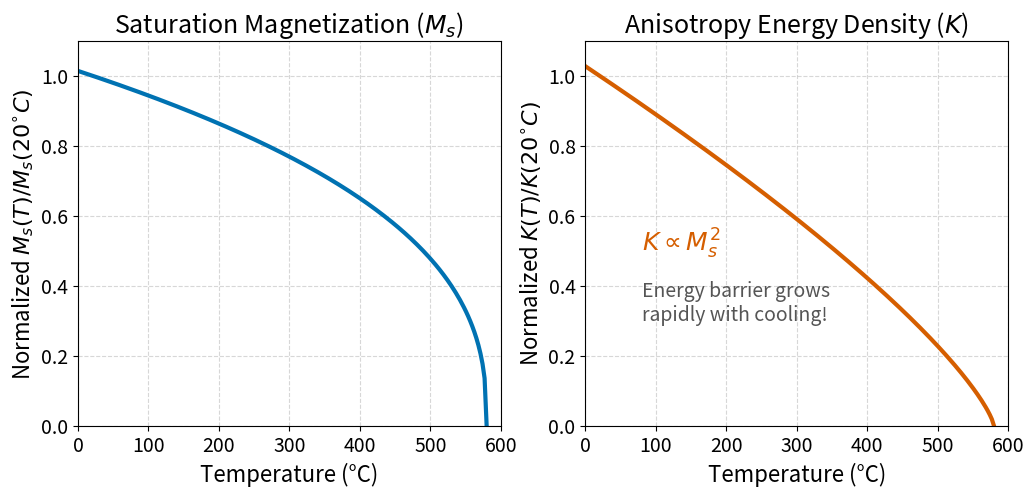

Reproduce this figure in Python. (Note: this script raises an exception after producing the figure.)
"""
Temperature dependence of saturation magnetization and anisotropy for magnetite.

Two-panel figure showing normalized Ms(T) and K(T) relative to room
temperature (20°C). Shape anisotropy scales as K ∝ Ms², so the energy
barrier grows faster than the magnetization itself during cooling.
"""

import numpy as np
import matplotlib.pyplot as plt

# --- Wong (2011) colorblind-safe palette ---
COLOR_BLUE = '#0072B2'
COLOR_VERMILLION = '#D55E00'

# --- Physical Constants for Magnetite ---
Tc = 580.0           # Curie temperature (°C)
Ms_0 = 480000.0      # Saturation magnetization at room temp (A/m)
K_0 = 25000.0        # Anisotropy constant at room temp (J/m³)
gamma = 0.38         # Exponent for magnetite

# --- Temperature arrays ---
T_celsius = np.linspace(0, Tc, 200)
T_kelvin = T_celsius + 273.15
Tc_kelvin = Tc + 273.15
T_room_k = 20 + 273.15  # Reference room temp (20°C)

# --- Ms(T) and K(T) ---
ms_actual = Ms_0 * ((Tc_kelvin - T_kelvin) / (Tc_kelvin - T_room_k))**gamma
ms_actual = np.maximum(ms_actual, 0)

# For shape anisotropy, K = 1/2 * dN * Ms^2
# Therefore K(T) scales with the square of Ms(T)
k_actual = K_0 * (ms_actual / Ms_0)**2

ms_norm = ms_actual / Ms_0
k_norm = k_actual / K_0

# --- Plot ---
fig, (ax1, ax2) = plt.subplots(1, 2, figsize=(12, 5))

# Saturation Magnetization
ax1.plot(T_celsius, ms_norm, color=COLOR_BLUE, linewidth=3)
ax1.set_xlabel('Temperature (\u00b0C)', fontsize=16)
ax1.set_ylabel(r'Normalized $M_s(T) / M_s(20^{\circ}C)$', fontsize=16)
ax1.set_title(r'Saturation Magnetization ($M_s$)', fontsize=18)
ax1.set_xlim(0, 600)
ax1.set_ylim(0, 1.1)
ax1.tick_params(axis='both', labelsize=14)
ax1.grid(True, linestyle='--', alpha=0.5)

# Anisotropy Energy
ax2.plot(T_celsius, k_norm, color=COLOR_VERMILLION, linewidth=3)
ax2.set_xlabel('Temperature (\u00b0C)', fontsize=16)
ax2.set_ylabel(r'Normalized $K(T) / K(20^{\circ}C)$', fontsize=16)
ax2.set_title(r'Anisotropy Energy Density ($K$)', fontsize=18)
ax2.set_xlim(0, 600)
ax2.set_ylim(0, 1.1)
ax2.tick_params(axis='both', labelsize=14)
ax2.grid(True, linestyle='--', alpha=0.5)

ax2.text(80, 0.5, r'$K \propto M_s^2$', fontsize=18, color=COLOR_VERMILLION)
ax2.text(80, 0.3, 'Energy barrier grows\nrapidly with cooling!', fontsize=14, color='#555')

fig.savefig('../book/figures/chapter7/magnetite_ms_k_temperature.png', dpi=200,
            bbox_inches='tight', facecolor='white')
